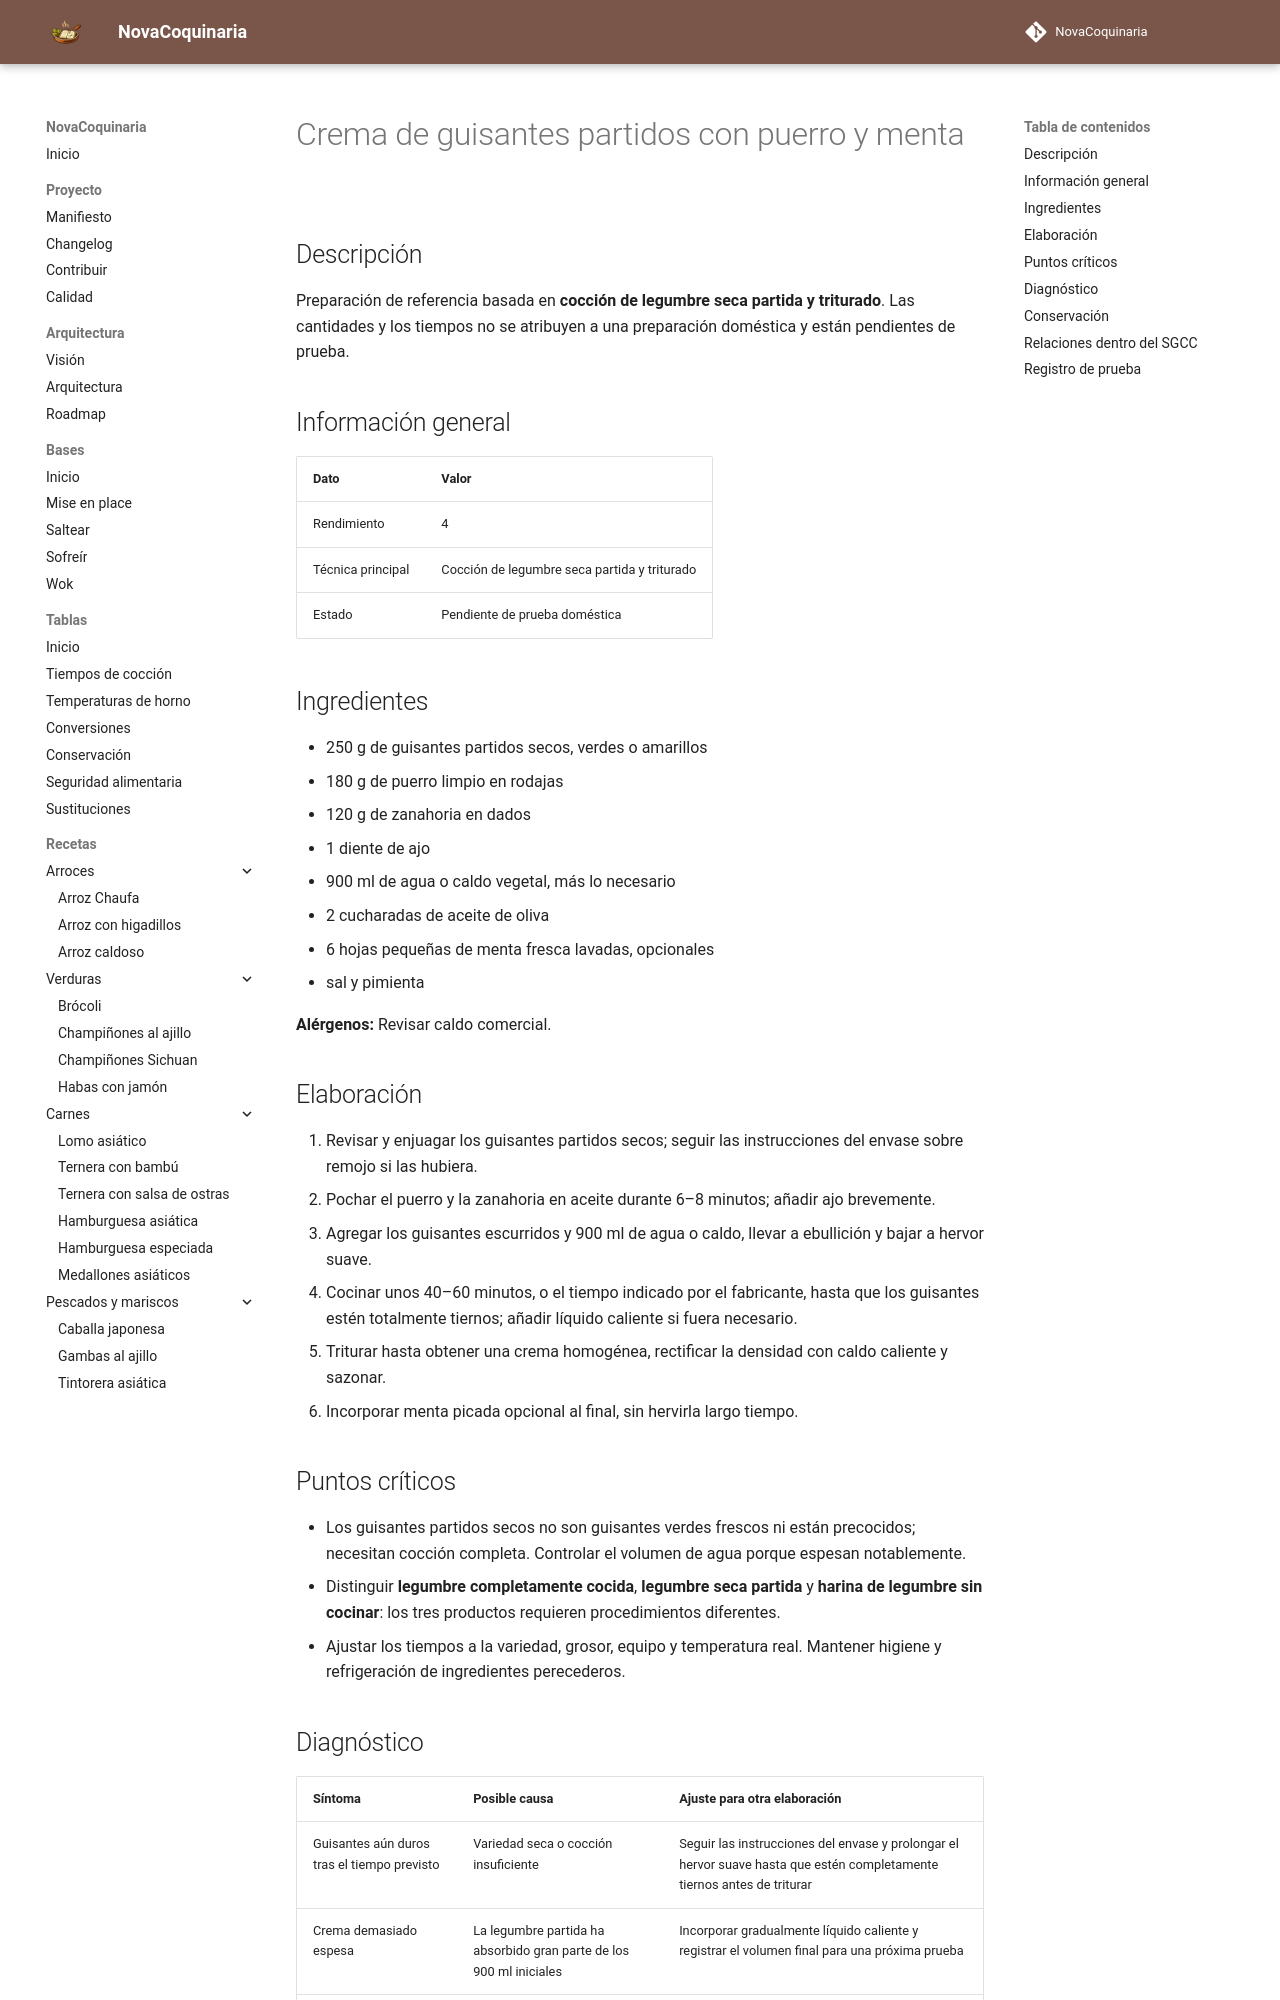

repository: fran-eliot/NovaCoquinaria · page: 03_Legumbres/crema_de_guisantes_partidos_con_puerro_y_menta.html · generator: mkdocs

---
id: REC-337
tipo: receta
titulo: Crema de guisantes partidos con puerro y menta
categoria: Legumbres
estado: borrador
version: 1.0.1
ultima_revision: 2026-11-22
etiquetas:
  - legumbres
  - receta-propuesta
  - pendiente-de-prueba
---

# Crema de guisantes partidos con puerro y menta

## Descripción

Preparación de referencia basada en **cocción de legumbre seca partida y triturado**. Las cantidades y los tiempos no se atribuyen a una preparación doméstica y están pendientes de prueba.

## Información general

| Dato | Valor |
|---|---|
| Rendimiento | 4 |
| Técnica principal | Cocción de legumbre seca partida y triturado |
| Estado | Pendiente de prueba doméstica |

## Ingredientes

- 250 g de guisantes partidos secos, verdes o amarillos
- 180 g de puerro limpio en rodajas
- 120 g de zanahoria en dados
- 1 diente de ajo
- 900 ml de agua o caldo vegetal, más lo necesario
- 2 cucharadas de aceite de oliva
- 6 hojas pequeñas de menta fresca lavadas, opcionales
- sal y pimienta

**Alérgenos:** Revisar caldo comercial.

## Elaboración

1. Revisar y enjuagar los guisantes partidos secos; seguir las instrucciones del envase sobre remojo si las hubiera.
2. Pochar el puerro y la zanahoria en aceite durante 6–8 minutos; añadir ajo brevemente.
3. Agregar los guisantes escurridos y 900 ml de agua o caldo, llevar a ebullición y bajar a hervor suave.
4. Cocinar unos 40–60 minutos, o el tiempo indicado por el fabricante, hasta que los guisantes estén totalmente tiernos; añadir líquido caliente si fuera necesario.
5. Triturar hasta obtener una crema homogénea, rectificar la densidad con caldo caliente y sazonar.
6. Incorporar menta picada opcional al final, sin hervirla largo tiempo.

## Puntos críticos

- Los guisantes partidos secos no son guisantes verdes frescos ni están precocidos; necesitan cocción completa. Controlar el volumen de agua porque espesan notablemente.
- Distinguir **legumbre completamente cocida**, **legumbre seca partida** y **harina de legumbre sin cocinar**: los tres productos requieren procedimientos diferentes.
- Ajustar los tiempos a la variedad, grosor, equipo y temperatura real. Mantener higiene y refrigeración de ingredientes perecederos.
